2-way image classification set "dataset-custom" from GitHub (amolvyas-6/DL-EL); label vocabulary: normal road, potholes.

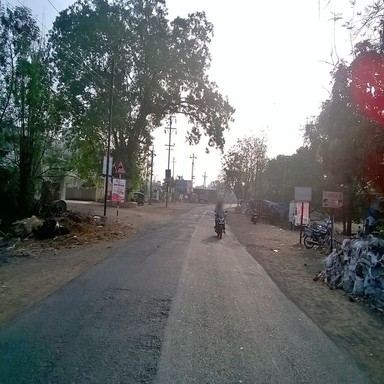
Label: normal road

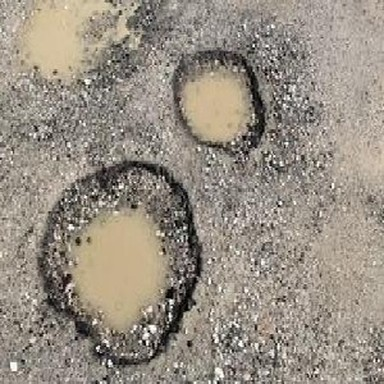
Label: potholes

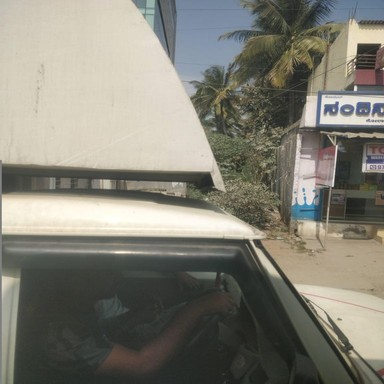
Label: normal road

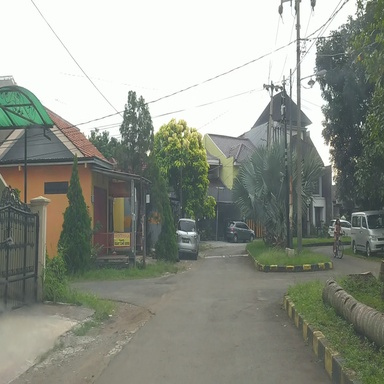
Label: normal road

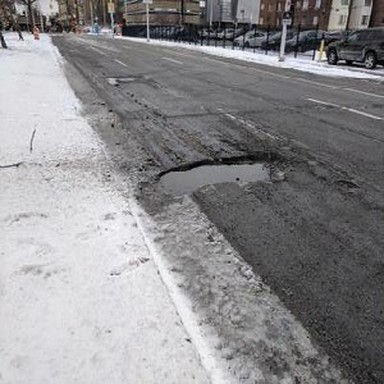
Label: potholes

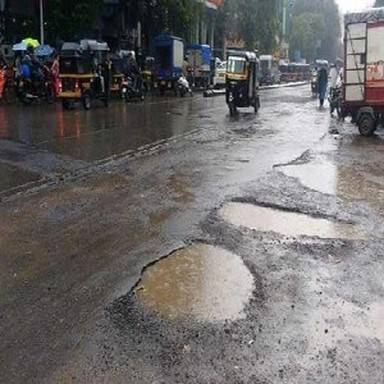
Label: potholes
